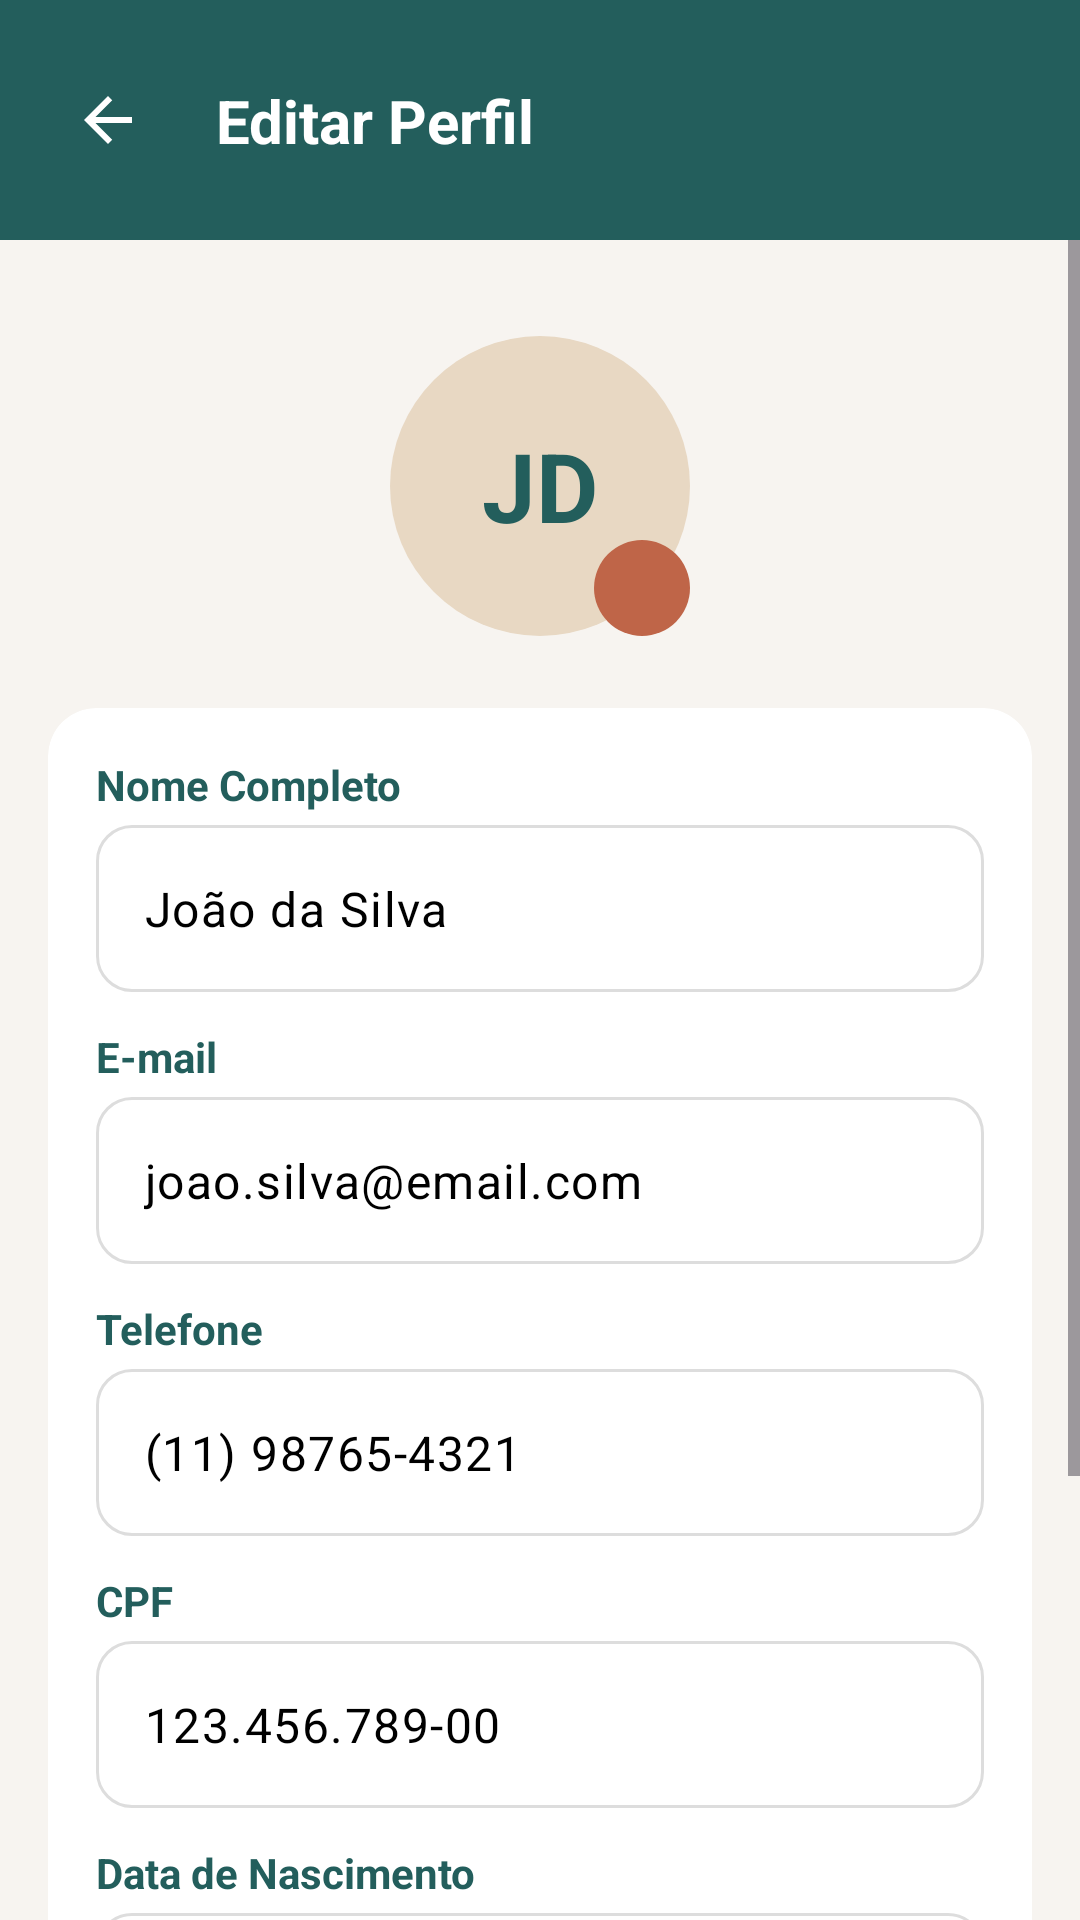

Here is an Android app screen rendered from its layout file. Give the layout XML and the strings, colors and styles it references.
<!-- AndroidManifest.xml: application theme Theme.PertoDeMim -->
<!-- res/layout/activity_edit_profile.xml -->
<?xml version="1.0" encoding="utf-8"?>
<androidx.constraintlayout.widget.ConstraintLayout xmlns:android="http://schemas.android.com/apk/res/android"
    xmlns:app="http://schemas.android.com/apk/res-auto"
    xmlns:tools="http://schemas.android.com/tools"
    android:layout_width="match_parent"
    android:layout_height="match_parent"
    android:background="@color/off_white"
    tools:context=".EditProfileActivity">

    
    <androidx.constraintlayout.widget.ConstraintLayout
        android:id="@+id/header"
        android:layout_width="match_parent"
        android:layout_height="80dp"
        android:background="@color/verde_petroleo_profundo"
        app:layout_constraintTop_toTopOf="parent">

        <ImageView
            android:id="@+id/btnBack"
            android:layout_width="wrap_content"
            android:layout_height="wrap_content"
            android:layout_marginStart="16dp"
            android:padding="8dp"
            android:src="@drawable/ic_back_arrow_white"
            android:contentDescription="@string/voltar"
            app:layout_constraintBottom_toBottomOf="parent"
            app:layout_constraintStart_toStartOf="parent"
            app:layout_constraintTop_toTopOf="parent" />

        <TextView
            android:id="@+id/headerTitle"
            android:layout_width="wrap_content"
            android:layout_height="wrap_content"
            android:layout_marginStart="16dp"
            android:text="@string/editar_perfil"
            android:textColor="@color/white"
            android:textSize="20sp"
            android:textStyle="bold"
            app:layout_constraintBottom_toBottomOf="parent"
            app:layout_constraintStart_toEndOf="@+id/btnBack"
            app:layout_constraintTop_toTopOf="parent" />

    </androidx.constraintlayout.widget.ConstraintLayout>

    <ScrollView
        android:layout_width="match_parent"
        android:layout_height="0dp"
        app:layout_constraintBottom_toBottomOf="parent"
        app:layout_constraintTop_toBottomOf="@id/header">

        <LinearLayout
            android:layout_width="match_parent"
            android:layout_height="wrap_content"
            android:orientation="vertical"
            android:padding="16dp">

            
            <FrameLayout
                android:layout_width="100dp"
                android:layout_height="100dp"
                android:layout_gravity="center"
                android:layout_marginTop="16dp"
                android:layout_marginBottom="24dp"
                android:background="@drawable/circle_avatar">

                <TextView
                    android:id="@+id/tvAvatarInitials"
                    android:layout_width="wrap_content"
                    android:layout_height="wrap_content"
                    android:layout_gravity="center"
                    android:text="JD"
                    android:textColor="@color/verde_petroleo_profundo"
                    android:textSize="32sp"
                    android:textStyle="bold" />

                <ImageView
                    android:layout_width="32dp"
                    android:layout_height="32dp"
                    android:layout_gravity="bottom|end"
                    android:background="@drawable/circle_edit_button"
                    android:padding="8dp"
                    android:src="@drawable/ic_edit"
                    android:contentDescription="@null" />
            </FrameLayout>

            <androidx.cardview.widget.CardView
                android:layout_width="match_parent"
                android:layout_height="wrap_content"
                android:layout_marginBottom="16dp"
                app:cardCornerRadius="16dp"
                app:cardElevation="0dp"
                app:cardBackgroundColor="@color/card_white">

                <LinearLayout
                    android:layout_width="match_parent"
                    android:layout_height="wrap_content"
                    android:orientation="vertical"
                    android:padding="16dp">

                    <TextView android:layout_width="wrap_content" android:layout_height="wrap_content" android:text="@string/nome_completo" android:textColor="@color/verde_petroleo_profundo" android:textStyle="bold" android:layout_marginBottom="4dp"/>
                    <com.google.android.material.textfield.TextInputLayout style="@style/Widget.Material3.TextInputLayout.OutlinedBox" android:layout_width="match_parent" android:layout_height="wrap_content" android:layout_marginBottom="12dp" app:boxCornerRadiusTopStart="12dp" app:boxCornerRadiusTopEnd="12dp" app:boxCornerRadiusBottomStart="12dp" app:boxCornerRadiusBottomEnd="12dp" app:hintEnabled="false">
                        <com.google.android.material.textfield.TextInputEditText android:id="@+id/editNome" android:layout_width="match_parent" android:layout_height="wrap_content" android:inputType="textPersonName" android:text="João da Silva"/>
                    </com.google.android.material.textfield.TextInputLayout>

                    <TextView android:layout_width="wrap_content" android:layout_height="wrap_content" android:text="@string/email" android:textColor="@color/verde_petroleo_profundo" android:textStyle="bold" android:layout_marginBottom="4dp"/>
                    <com.google.android.material.textfield.TextInputLayout style="@style/Widget.Material3.TextInputLayout.OutlinedBox" android:layout_width="match_parent" android:layout_height="wrap_content" android:layout_marginBottom="12dp" app:boxCornerRadiusTopStart="12dp" app:boxCornerRadiusTopEnd="12dp" app:boxCornerRadiusBottomStart="12dp" app:boxCornerRadiusBottomEnd="12dp" app:hintEnabled="false">
                        <com.google.android.material.textfield.TextInputEditText android:id="@+id/editEmail" android:layout_width="match_parent" android:layout_height="wrap_content" android:inputType="textEmailAddress" android:text="joao.silva@email.com"/>
                    </com.google.android.material.textfield.TextInputLayout>

                    <TextView android:layout_width="wrap_content" android:layout_height="wrap_content" android:text="@string/telefone" android:textColor="@color/verde_petroleo_profundo" android:textStyle="bold" android:layout_marginBottom="4dp"/>
                    <com.google.android.material.textfield.TextInputLayout style="@style/Widget.Material3.TextInputLayout.OutlinedBox" android:layout_width="match_parent" android:layout_height="wrap_content" android:layout_marginBottom="12dp" app:boxCornerRadiusTopStart="12dp" app:boxCornerRadiusTopEnd="12dp" app:boxCornerRadiusBottomStart="12dp" app:boxCornerRadiusBottomEnd="12dp" app:hintEnabled="false">
                        <com.google.android.material.textfield.TextInputEditText android:id="@+id/editTelefone" android:layout_width="match_parent" android:layout_height="wrap_content" android:inputType="phone" android:text="(11) 98765-4321"/>
                    </com.google.android.material.textfield.TextInputLayout>

                    <TextView android:layout_width="wrap_content" android:layout_height="wrap_content" android:text="@string/cpf" android:textColor="@color/verde_petroleo_profundo" android:textStyle="bold" android:layout_marginBottom="4dp"/>
                    <com.google.android.material.textfield.TextInputLayout style="@style/Widget.Material3.TextInputLayout.OutlinedBox" android:layout_width="match_parent" android:layout_height="wrap_content" android:layout_marginBottom="12dp" app:boxCornerRadiusTopStart="12dp" app:boxCornerRadiusTopEnd="12dp" app:boxCornerRadiusBottomStart="12dp" app:boxCornerRadiusBottomEnd="12dp" app:hintEnabled="false">
                        <com.google.android.material.textfield.TextInputEditText android:id="@+id/editCPF" android:layout_width="match_parent" android:layout_height="wrap_content" android:inputType="number" android:text="123.456.789-00"/>
                    </com.google.android.material.textfield.TextInputLayout>

                    <TextView android:layout_width="wrap_content" android:layout_height="wrap_content" android:text="@string/data_nascimento" android:textColor="@color/verde_petroleo_profundo" android:textStyle="bold" android:layout_marginBottom="4dp"/>
                    <com.google.android.material.textfield.TextInputLayout style="@style/Widget.Material3.TextInputLayout.OutlinedBox" android:layout_width="match_parent" android:layout_height="wrap_content" android:layout_marginBottom="12dp" app:boxCornerRadiusTopStart="12dp" app:boxCornerRadiusTopEnd="12dp" app:boxCornerRadiusBottomStart="12dp" app:boxCornerRadiusBottomEnd="12dp" app:hintEnabled="false">
                        <com.google.android.material.textfield.TextInputEditText android:id="@+id/editNascimento" android:layout_width="match_parent" android:layout_height="wrap_content" android:inputType="date" android:text="01/01/1990"/>
                    </com.google.android.material.textfield.TextInputLayout>
                </LinearLayout>
            </androidx.cardview.widget.CardView>

            <com.google.android.material.button.MaterialButton
                android:id="@+id/btnSave"
                android:layout_width="match_parent"
                android:layout_height="56dp"
                android:layout_marginTop="8dp"
                android:layout_marginBottom="24dp"
                android:backgroundTint="@color/terracota"
                android:text="@string/salvar_alteracoes"
                android:textAllCaps="false"
                android:textColor="@color/white"
                android:textSize="16sp"
                app:cornerRadius="12dp" />

        </LinearLayout>
    </ScrollView>

</androidx.constraintlayout.widget.ConstraintLayout>
<!-- resources referenced by this layout -->
<resources>
  <color name="card_white">#FFFFFF</color>
  <color name="off_white">#F7F4F0</color>
  <color name="terracota">#BF6548</color>
  <color name="verde_petroleo_profundo">#235E5C</color>
  <color name="white">#FFFFFF</color>
  <!-- drawable circle_avatar (drawable) -->
  <?xml version="1.0" encoding="utf-8"?>
  <shape xmlns:android="http://schemas.android.com/apk/res/android"
      android:shape="oval">
      <solid android:color="@color/avatar_tan" />
  </shape>
  <!-- drawable circle_edit_button (drawable) -->
  <?xml version="1.0" encoding="utf-8"?>
  <shape xmlns:android="http://schemas.android.com/apk/res/android"
      android:shape="oval">
      <solid android:color="@color/terracota" />
  </shape>
  <!-- drawable ic_back_arrow_white (drawable) -->
  <vector xmlns:android="http://schemas.android.com/apk/res/android"
      android:width="24dp"
      android:height="24dp"
      android:viewportWidth="24"
      android:viewportHeight="24">
    <path
        android:fillColor="#FFFFFF"
        android:pathData="M20,11H7.83l5.59,-5.59L12,4l-8,8 8,8 1.41,-1.41L7.83,13H20v-2z"/>
  </vector>
  <string name="cpf">CPF</string>
  <string name="data_nascimento">Data de Nascimento</string>
  <string name="editar_perfil">Editar Perfil</string>
  <string name="email">E-mail</string>
  <string name="nome_completo">Nome Completo</string>
  <string name="salvar_alteracoes">Salvar Alterações</string>
  <string name="telefone">Telefone</string>
  <string name="voltar">Voltar</string>
  <style name="Theme.PertoDeMim" parent="Base.Theme.PertoDeMim" />
  <color name="avatar_tan">#E8D8C3</color>
  <style name="Base.Theme.PertoDeMim" parent="Theme.Material3.DayNight.NoActionBar">
          
          <item name="colorPrimary">@color/verde_petroleo_profundo</item>
          <item name="colorOnPrimary">@color/white</item>
          <item name="colorPrimaryContainer">#E0ECEB</item>
          <item name="colorOnPrimaryContainer">@color/verde_petroleo_profundo</item>
  
          <item name="colorSecondary">@color/terracota</item>
          <item name="colorOnSecondary">@color/white</item>
          <item name="colorSecondaryContainer">#F8EBE8</item>
          <item name="colorOnSecondaryContainer">@color/terracota</item>
  
          <item name="colorTertiary">@color/avatar_tan</item>
          <item name="colorOnTertiary">@color/verde_petroleo_profundo</item>
          <item name="colorTertiaryContainer">#FDF6EF</item>
          <item name="colorOnTertiaryContainer">@color/verde_petroleo_profundo</item>
  
          
          <item name="android:windowBackground">@color/off_white</item>
          <item name="colorSurface">@color/white</item>
          <item name="colorOnSurface">@color/black</item>
          <item name="colorSurfaceVariant">@color/off_white</item>
          <item name="colorOnSurfaceVariant">@color/text_gray</item>
  
          <item name="android:statusBarColor">@color/verde_petroleo_profundo</item>
          <item name="colorOutline">#DDDDDD</item>
          <item name="colorOutlineVariant">#EEEEEE</item>
  
          
          
          <item name="colorControlActivated">@color/verde_petroleo_profundo</item>
          <item name="colorControlHighlight">#20235E5C</item>
          <item name="colorAccent">@color/verde_petroleo_profundo</item>
      </style>
  <color name="black">#000000</color>
  <color name="text_gray">#757575</color>
</resources>
